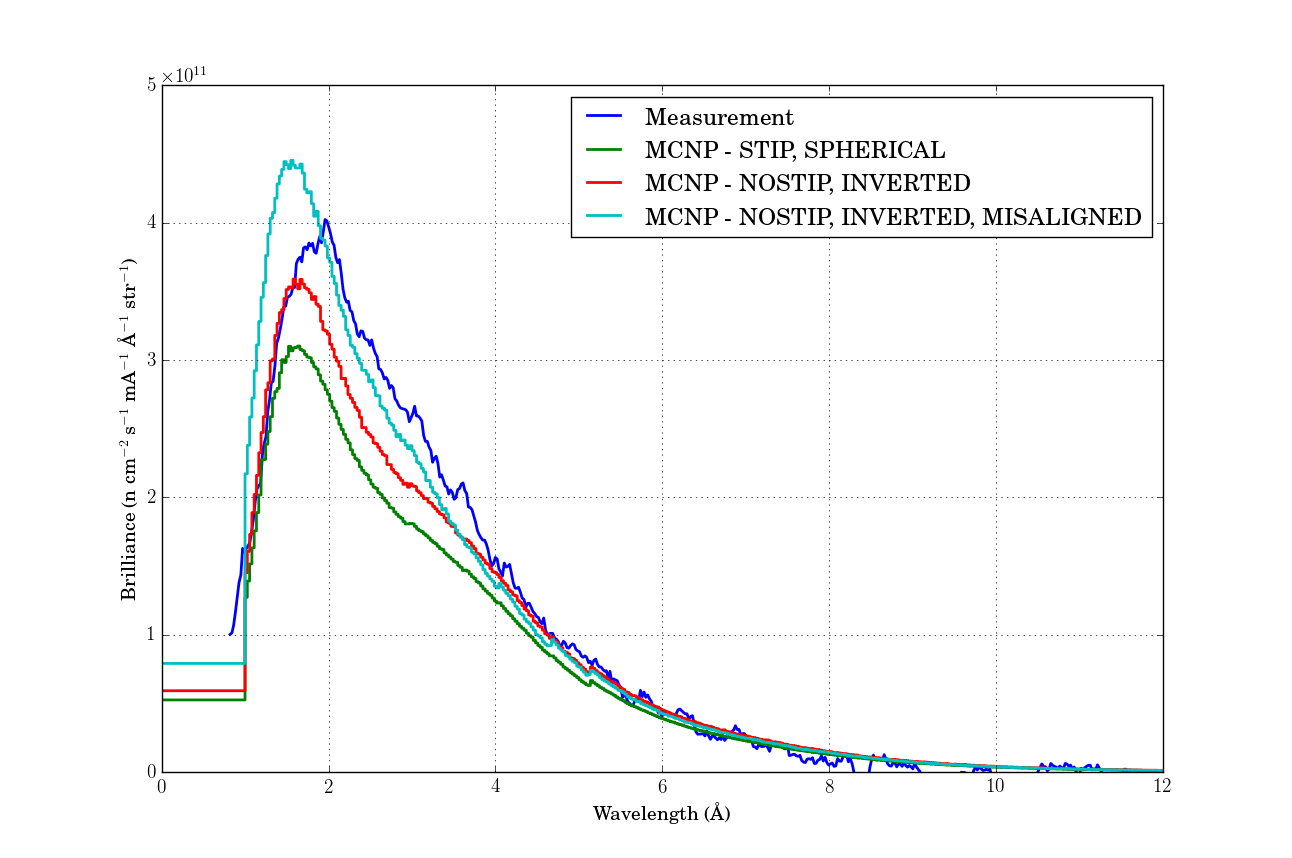

Data behind this chart, as committed beside it:
Lower Bin Energy (MeV), Upper Bin Energy (MeV)    Lower Bin Wave…, Upper Bin Wavelength (A), MCNP - STIP, SPHERICAL, MCNP - NOSTIP, INVERTED, MCNP - NOSTIP, INVERTED, MISALIGNED
9.0000E-13, 3.6357E-10, 3.0149E+02, 1.5000E+01, 1.6779E-12, 1.9495E-12, 1.7964E-12
3.6357E-10, 3.6491E-10, 1.5000E+01, 1.4973E+01, 2.0896E-14, 2.4350E-14, 2.3141E-14
3.6491E-10, 3.6625E-10, 1.4973E+01, 1.4945E+01, 2.1851E-14, 2.5340E-14, 2.2284E-14
3.6625E-10, 3.6759E-10, 1.4945E+01, 1.4918E+01, 2.1520E-14, 2.5163E-14, 2.2377E-14
3.6759E-10, 3.6895E-10, 1.4918E+01, 1.4890E+01, 2.2219E-14, 2.6917E-14, 2.4964E-14
3.6895E-10, 3.7031E-10, 1.4890E+01, 1.4863E+01, 2.2044E-14, 2.5227E-14, 2.4948E-14
3.7031E-10, 3.7168E-10, 1.4863E+01, 1.4836E+01, 2.2929E-14, 2.6637E-14, 2.5147E-14
3.7168E-10, 3.7305E-10, 1.4836E+01, 1.4808E+01, 2.2439E-14, 2.8044E-14, 2.5836E-14
3.7305E-10, 3.7444E-10, 1.4808E+01, 1.4781E+01, 2.3656E-14, 2.7434E-14, 2.6274E-14
3.7444E-10, 3.7583E-10, 1.4781E+01, 1.4753E+01, 2.3693E-14, 2.7344E-14, 2.5415E-14
3.7583E-10, 3.7723E-10, 1.4753E+01, 1.4726E+01, 2.3697E-14, 2.8453E-14, 2.7133E-14
3.7723E-10, 3.7864E-10, 1.4726E+01, 1.4699E+01, 2.4414E-14, 2.7221E-14, 2.7755E-14
3.7864E-10, 3.8005E-10, 1.4699E+01, 1.4671E+01, 2.5031E-14, 2.8046E-14, 2.6485E-14
3.8005E-10, 3.8148E-10, 1.4671E+01, 1.4644E+01, 2.4871E-14, 3.1136E-14, 2.7991E-14
3.8148E-10, 3.8291E-10, 1.4644E+01, 1.4616E+01, 2.5889E-14, 2.8963E-14, 2.6439E-14
3.8291E-10, 3.8435E-10, 1.4616E+01, 1.4589E+01, 2.5800E-14, 3.1080E-14, 2.8571E-14
3.8435E-10, 3.8579E-10, 1.4589E+01, 1.4562E+01, 2.5888E-14, 2.8849E-14, 3.0431E-14
3.8579E-10, 3.8725E-10, 1.4562E+01, 1.4534E+01, 2.7177E-14, 3.0134E-14, 2.9520E-14
3.8725E-10, 3.8871E-10, 1.4534E+01, 1.4507E+01, 2.6572E-14, 3.2546E-14, 3.1314E-14
3.8871E-10, 3.9019E-10, 1.4507E+01, 1.4479E+01, 2.7541E-14, 2.9942E-14, 2.7861E-14
3.9019E-10, 3.9167E-10, 1.4479E+01, 1.4452E+01, 2.7523E-14, 3.2189E-14, 3.1373E-14
3.9167E-10, 3.9316E-10, 1.4452E+01, 1.4425E+01, 2.7818E-14, 3.2560E-14, 3.0508E-14
3.9316E-10, 3.9465E-10, 1.4425E+01, 1.4397E+01, 2.7910E-14, 3.4108E-14, 2.9545E-14
3.9465E-10, 3.9616E-10, 1.4397E+01, 1.4370E+01, 2.8486E-14, 3.2527E-14, 3.0198E-14
3.9616E-10, 3.9768E-10, 1.4370E+01, 1.4342E+01, 2.9069E-14, 3.6637E-14, 2.9805E-14
3.9768E-10, 3.9920E-10, 1.4342E+01, 1.4315E+01, 2.9937E-14, 3.4279E-14, 3.3383E-14
3.9920E-10, 4.0073E-10, 1.4315E+01, 1.4288E+01, 2.9226E-14, 3.6129E-14, 3.1148E-14
4.0073E-10, 4.0227E-10, 1.4288E+01, 1.4260E+01, 3.0488E-14, 3.3641E-14, 3.1049E-14
4.0227E-10, 4.0382E-10, 1.4260E+01, 1.4233E+01, 3.0992E-14, 3.8352E-14, 3.2814E-14
4.0382E-10, 4.0538E-10, 1.4233E+01, 1.4205E+01, 3.1048E-14, 3.4135E-14, 3.4354E-14
4.0538E-10, 4.0695E-10, 1.4205E+01, 1.4178E+01, 3.1939E-14, 3.6447E-14, 3.4507E-14
4.0695E-10, 4.0853E-10, 1.4178E+01, 1.4151E+01, 3.2185E-14, 3.6398E-14, 3.4569E-14
4.0853E-10, 4.1011E-10, 1.4151E+01, 1.4123E+01, 3.2603E-14, 3.7762E-14, 3.6410E-14
4.1011E-10, 4.1171E-10, 1.4123E+01, 1.4096E+01, 3.2861E-14, 3.9056E-14, 3.6410E-14
4.1171E-10, 4.1331E-10, 1.4096E+01, 1.4068E+01, 3.4134E-14, 3.7375E-14, 3.8671E-14
4.1331E-10, 4.1493E-10, 1.4068E+01, 1.4041E+01, 3.4945E-14, 4.0803E-14, 3.6041E-14
4.1493E-10, 4.1655E-10, 1.4041E+01, 1.4014E+01, 3.4309E-14, 3.9069E-14, 3.7794E-14
4.1655E-10, 4.1819E-10, 1.4014E+01, 1.3986E+01, 3.5497E-14, 4.1388E-14, 3.9559E-14
4.1819E-10, 4.1983E-10, 1.3986E+01, 1.3959E+01, 3.5201E-14, 4.1891E-14, 3.6922E-14
4.1983E-10, 4.2148E-10, 1.3959E+01, 1.3932E+01, 3.5886E-14, 4.0716E-14, 3.7282E-14
4.2148E-10, 4.2314E-10, 1.3932E+01, 1.3904E+01, 3.5862E-14, 4.3575E-14, 4.0046E-14
4.2314E-10, 4.2482E-10, 1.3904E+01, 1.3877E+01, 3.7024E-14, 4.1827E-14, 3.9035E-14
4.2482E-10, 4.2650E-10, 1.3877E+01, 1.3849E+01, 3.7904E-14, 4.0774E-14, 4.0522E-14
4.2650E-10, 4.2819E-10, 1.3849E+01, 1.3822E+01, 3.8316E-14, 4.5300E-14, 4.0197E-14
4.2819E-10, 4.2989E-10, 1.3822E+01, 1.3795E+01, 3.8121E-14, 4.7231E-14, 4.0289E-14
4.2989E-10, 4.3161E-10, 1.3795E+01, 1.3767E+01, 3.8710E-14, 4.6743E-14, 3.8385E-14
4.3161E-10, 4.3333E-10, 1.3767E+01, 1.3740E+01, 3.9706E-14, 4.7103E-14, 4.2106E-14
4.3333E-10, 4.3506E-10, 1.3740E+01, 1.3712E+01, 4.0150E-14, 4.7058E-14, 4.4566E-14
4.3506E-10, 4.3681E-10, 1.3712E+01, 1.3685E+01, 4.0426E-14, 4.9656E-14, 4.3998E-14
4.3681E-10, 4.3856E-10, 1.3685E+01, 1.3658E+01, 4.2533E-14, 4.7580E-14, 4.4294E-14
4.3856E-10, 4.4033E-10, 1.3658E+01, 1.3630E+01, 4.2796E-14, 4.7896E-14, 4.9712E-14
4.4033E-10, 4.4210E-10, 1.3630E+01, 1.3603E+01, 4.3488E-14, 4.9387E-14, 4.5690E-14
4.4210E-10, 4.4389E-10, 1.3603E+01, 1.3575E+01, 4.3651E-14, 5.0088E-14, 4.7117E-14
4.4389E-10, 4.4569E-10, 1.3575E+01, 1.3548E+01, 4.3912E-14, 5.0869E-14, 4.3808E-14
4.4569E-10, 4.4749E-10, 1.3548E+01, 1.3521E+01, 4.4767E-14, 5.3447E-14, 4.6207E-14
4.4749E-10, 4.4931E-10, 1.3521E+01, 1.3493E+01, 4.5217E-14, 5.3811E-14, 5.0593E-14
4.4931E-10, 4.5114E-10, 1.3493E+01, 1.3466E+01, 4.6029E-14, 5.2880E-14, 4.6923E-14
4.5114E-10, 4.5299E-10, 1.3466E+01, 1.3438E+01, 4.6838E-14, 5.3709E-14, 5.0053E-14
4.5299E-10, 4.5484E-10, 1.3438E+01, 1.3411E+01, 4.8528E-14, 5.6361E-14, 5.3844E-14
4.5484E-10, 4.5670E-10, 1.3411E+01, 1.3384E+01, 4.8252E-14, 5.4030E-14, 5.1483E-14
... 453 more rows
